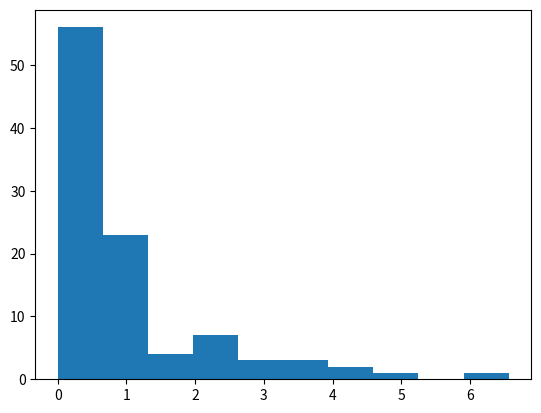

The matplotlib source for this figure: (Note: this script raises an exception after producing the figure.)
# Programs for 2.4-SimulationsofRandomSamplesfromParametricDistributions CATAM Project

import numpy as np 
import math
import matplotlib.pyplot as plt
from matplotlib.backends.backend_pdf import PdfPages
import pandas as pd


def unif():
	x = np.random.uniform()
	return x

def exprv(theta, u): # X = F^{-1}(U) has distribution function F
	x = -(1.0/theta)*math.log(1.0-u)
	return x

# def exprv(theta): 
# 	u = unif()
# 	x = exprv(theta, u)
# 	return x

# y = exprv(2.0, unif())
# print(y)
# x = np.random.exponential(1.0/2.0)
# print(x)

def median(theta):
	x = (1/theta)*math.log(2)
	return x


def lik(param, measured_values):
	param = 1.0*param # int to double
	xbar = np.mean(measured_values)
	n = len(measured_values)
	y = math.pow((math.log(2)/(param)), n)*math.pow((1.0/2.0), n*xbar/param)
	return y

def loglik(param, measured_values):
	y = lik(param, measured_values)
	return math.log(y)

def medianMLE(measured_values):
	# apply median where theta is mean MLE
	thetaMLE = 1.0*len(measured_values)/sum(measured_values)
	return median(thetaMLE)

# y = medianMLE([1.0, 2.0, 3.0])
# print(y)

# def loglik(param, theta, n=1):
# 	x=1
# 	measured_values=[]
# 	for i in range(n):
# 		measured_value = exprv(theta)
# 		measured_values.append(measured_value)
# 		x*=lik(param, measured_value)
# 	medianEst = medianMLE(measured_values)
# 	print('\n' + 'Median MLE Estimate: ' + str(medianEst))
# 	medianAct = median(theta)
# 	print('Actual Median: ' + str(medianAct) + '\n')
# 	return math.log(x)

# y = loglik(1.0, 1.0)
# print(y)

# y = loglik([1.0, 1.0], 1.0)
# print(y)

def plotloglik(m_0, m_1, measured_values): #x_0, x_1 bdry x axis values
	# plot the loglikelihood function over a linspace x axis from about 0.5 to 2.0, for arbitrary theta
	if ((m_0<0) | (m_0>m_1)):
		print('line 71 error caught')
		system.exit(1)
	x_axis = np.linspace(m_0, m_1, num=100) # range of median values
	n = len(x_axis)
	y = np.zeros(n)
	for i in range(n):
		y[i] = loglik(x_axis[i], measured_values)
	plt.plot(x_axis, y)
	plt.xlabel('m')
	plt.ylabel('loglikelihood')
	plt.title('loglikelihood function parametrised by median, m')
	# plt.show()
	return (x_axis, y)

# plotloglik(0.1, 2.0, [1.0, 1.0, 1.0], 1.0, 1.0)



def Q2():
	theta = 1.2
	# print('actual median: ' + str(math.log(2)/(1.0*theta)))
	n = 6
	u = np.zeros(n)
	for i in range(n):
		u[i] = unif()
	# print('uniform rvs: ' + str(u))
	e = np.zeros(n)
	for i in range(n):
		e[i] = exprv(theta, u[i])
	# print('exponential rvs: ' + str(e))
	# print('median mle estimate: ' + str(medianMLE(e)))
	(x, y) = plotloglik(0.1, 2.0, e)
	medMLE = medianMLE(e)
	# print(medMLE)
	# print(x)
	# print(y)
	medACT = math.log(2)/(1.0*theta)
	with PdfPages('/Users/James/Documents/catam/LaTeX/2.4-SimulationsofRandomSamplesfromParametricDistributions/Q2_loglikelihood.pdf') as pdf:
		plt.plot(x, y)
		plt.xlabel('m')
		plt.ylabel('loglikelihood')
		plt.title('loglikelihood function parametrised by median, m (n=6)')
		pdf.savefig()
		plt.close()
	tex_file = open('/Users/James/Documents/catam/LaTeX/2.4-SimulationsofRandomSamplesfromParametricDistributions/Q2_medACT.tex', "w")
	tex_file.write('actual median: ' + str(medACT))
	tex_file.close()
	tex_file = open('/Users/James/Documents/catam/LaTeX/2.4-SimulationsofRandomSamplesfromParametricDistributions/Q2_unifs.tex', "w")
	tex_file.write('uniform rvs: ' + str(u))
	tex_file.close()
	tex_file = open('/Users/James/Documents/catam/LaTeX/2.4-SimulationsofRandomSamplesfromParametricDistributions/Q2_exps.tex', "w")
	tex_file.write('exponential rvs: ' + str(e))
	tex_file.close()
	tex_file = open('/Users/James/Documents/catam/LaTeX/2.4-SimulationsofRandomSamplesfromParametricDistributions/Q2_medMLE.tex', "w")
	tex_file.write('median mle estimate: ' + str(medMLE))
	tex_file.close()
	tex_file = open('/Users/James/Documents/catam/LaTeX/2.4-SimulationsofRandomSamplesfromParametricDistributions/Q2_diff.tex', "w")
	tex_file.write('difference between mle and actual median: ' + str(abs(medMLE - medACT)))
	tex_file.close()

# Q2()

def Q3():
	theta = 1.2
	# print('actual median: ' + str(math.log(2)/(1.0*theta)))
	
	n = 25
	u = np.zeros(n)
	for i in range(n):
		u[i] = unif()
	# print('uniform rvs: ' + str(u))
	e = np.zeros(n)
	for i in range(n):
		e[i] = exprv(theta, u[i])
	# print('exponential rvs: ' + str(e))
	# print('median mle estimate: ' + str(medianMLE(e)))
	(x, y) = plotloglik(0.1, 2.0, e)
	medMLE = medianMLE(e)
	medACT = math.log(2)/(1.0*theta)
	with PdfPages('/Users/James/Documents/catam/LaTeX/2.4-SimulationsofRandomSamplesfromParametricDistributions/Q3_1_loglikelihood.pdf') as pdf:
		plt.plot(x, y)
		plt.xlabel('m')
		plt.ylabel('loglikelihood')
		plt.title('loglikelihood function parametrised by median, m (n=25)')
		pdf.savefig()
		plt.close()
	tex_file = open('/Users/James/Documents/catam/LaTeX/2.4-SimulationsofRandomSamplesfromParametricDistributions/Q3_1_medACT.tex', "w")
	tex_file.write('actual median: ' + str(medACT))
	tex_file.close()
	tex_file = open('/Users/James/Documents/catam/LaTeX/2.4-SimulationsofRandomSamplesfromParametricDistributions/Q3_1_unifs.tex', "w")
	tex_file.write('uniform rvs: ' + str(u))
	tex_file.close()
	tex_file = open('/Users/James/Documents/catam/LaTeX/2.4-SimulationsofRandomSamplesfromParametricDistributions/Q3_1_exps.tex', "w")
	tex_file.write('exponential rvs: ' + str(e))
	tex_file.close()
	tex_file = open('/Users/James/Documents/catam/LaTeX/2.4-SimulationsofRandomSamplesfromParametricDistributions/Q3_1_medMLE.tex', "w")
	tex_file.write('median mle estimate: ' + str(medMLE))
	tex_file.close()
	tex_file = open('/Users/James/Documents/catam/LaTeX/2.4-SimulationsofRandomSamplesfromParametricDistributions/Q3_1_diff.tex', "w")
	tex_file.write('difference between mle and actual median: ' + str(abs(medMLE - medACT)))
	tex_file.close()

	n = 50
	u = np.zeros(n)
	for i in range(n):
		u[i] = unif()
	# print('uniform rvs: ' + str(u))
	e = np.zeros(n)
	for i in range(n):
		e[i] = exprv(theta, u[i])
	# print('exponential rvs: ' + str(e))
	# print('median mle estimate: ' + str(medianMLE(e)))
	(x, y) = plotloglik(0.1, 2.0, e)
	medMLE = medianMLE(e)
	medACT = math.log(2)/(1.0*theta)
	with PdfPages('/Users/James/Documents/catam/LaTeX/2.4-SimulationsofRandomSamplesfromParametricDistributions/Q3_2_loglikelihood.pdf') as pdf:
		plt.plot(x, y)
		plt.xlabel('m')
		plt.ylabel('loglikelihood')
		plt.title('loglikelihood function parametrised by median, m (n=50)')
		pdf.savefig()
		plt.close()
	tex_file = open('/Users/James/Documents/catam/LaTeX/2.4-SimulationsofRandomSamplesfromParametricDistributions/Q3_2_medACT.tex', "w")
	tex_file.write('actual median: ' + str(medACT))
	tex_file.close()
	tex_file = open('/Users/James/Documents/catam/LaTeX/2.4-SimulationsofRandomSamplesfromParametricDistributions/Q3_2_unifs.tex', "w")
	tex_file.write('uniform rvs: ' + str(u))
	tex_file.close()
	tex_file = open('/Users/James/Documents/catam/LaTeX/2.4-SimulationsofRandomSamplesfromParametricDistributions/Q3_2_exps.tex', "w")
	tex_file.write('exponential rvs: ' + str(e))
	tex_file.close()
	tex_file = open('/Users/James/Documents/catam/LaTeX/2.4-SimulationsofRandomSamplesfromParametricDistributions/Q3_2_medMLE.tex', "w")
	tex_file.write('median mle estimate: ' + str(medMLE))
	tex_file.close()
	tex_file = open('/Users/James/Documents/catam/LaTeX/2.4-SimulationsofRandomSamplesfromParametricDistributions/Q3_2_diff.tex', "w")
	tex_file.write('difference between mle and actual median: ' + str(abs(medMLE - medACT)))
	tex_file.close()

	n = 100
	u = np.zeros(n)
	for i in range(n):
		u[i] = unif()
	# print('uniform rvs: ' + str(u))
	e = np.zeros(n)
	for i in range(n):
		e[i] = exprv(theta, u[i])
	# print('exponential rvs: ' + str(e))
	# print('median mle estimate: ' + str(medianMLE(e)))
	(x, y) = plotloglik(0.1, 2.0, e)
	medMLE = medianMLE(e)
	medACT = math.log(2)/(1.0*theta)
	with PdfPages('/Users/James/Documents/catam/LaTeX/2.4-SimulationsofRandomSamplesfromParametricDistributions/Q3_3_loglikelihood.pdf') as pdf:
		plt.plot(x, y)
		plt.xlabel('m')
		plt.ylabel('loglikelihood')
		plt.title('loglikelihood function parametrised by median, m (n=100)')
		pdf.savefig()
		plt.close()
	tex_file = open('/Users/James/Documents/catam/LaTeX/2.4-SimulationsofRandomSamplesfromParametricDistributions/Q3_3_medACT.tex', "w")
	tex_file.write('actual median: ' + str(medACT))
	tex_file.close()
	tex_file = open('/Users/James/Documents/catam/LaTeX/2.4-SimulationsofRandomSamplesfromParametricDistributions/Q3_3_unifs.tex', "w")
	tex_file.write('uniform rvs: ' + str(u))
	tex_file.close()
	tex_file = open('/Users/James/Documents/catam/LaTeX/2.4-SimulationsofRandomSamplesfromParametricDistributions/Q3_3_exps.tex', "w")
	tex_file.write('exponential rvs: ' + str(e))
	tex_file.close()
	tex_file = open('/Users/James/Documents/catam/LaTeX/2.4-SimulationsofRandomSamplesfromParametricDistributions/Q3_3_medMLE.tex', "w")
	tex_file.write('median mle estimate: ' + str(medMLE))
	tex_file.close()
	tex_file = open('/Users/James/Documents/catam/LaTeX/2.4-SimulationsofRandomSamplesfromParametricDistributions/Q3_3_diff.tex', "w")
	tex_file.write('difference between mle and actual median: ' + str(abs(medMLE - medACT)))
	tex_file.close()

# Q3()


def dist2rv(theta): #see LaTeX doc for description
	u = unif()
	# print('u: ' + str(u))
	y = (1-u)/math.exp(1)
	# print('y: ' + str(y))
	# we seek the value of k s.t. ke^{-k} = g
	# we use the interval bisection algorithm, with the assumption k < 20
	ub = 20.0
	lb = 1.0
	def g(k):
		return k*math.exp(-k)
	for iters in range(15):
		# print('ub: ' + str(ub))
		# print('lb: ' + str(lb))
		k = (ub + lb)/2.0
		# print('k: ' + str(k))
		# print('g(k): ' + str(g(k)))
		if g(k) < y:
			ub = k
		else:
			lb = k
	# k = theta*x + 1
	x = (k - 1)/theta
	return x

def loglik2(theta, measured_values):
	# see LaTeX for derivation of likelihood function
	s = sum(measured_values)
	p = np.prod(measured_values)
	n = len(measured_values)
	# print(theta)
	# print(p)

	y = 2*n*math.log(theta) + math.log(p) - theta*s
	# print(y)
	return y

def plotloglik2(theta_0, theta_1, measured_values): #x_0, x_1 bdry x axis values
	# plot the loglikelihood function over a linspace x axis from about 0.5 to 2.0, for arbitrary theta
	if ((theta_0<=0) | (theta_0>theta_1)):
		print('line 290 error caught')
		system.exit(1)
	x_axis = np.linspace(theta_0, theta_1, num=100) # range of median values
	n = len(x_axis)
	y = np.zeros(n)
	for i in range(n):
		y[i] = loglik2(x_axis[i], measured_values)
	plt.plot(x_axis, y)
	plt.xlabel('theta')
	plt.ylabel('loglikelihood')
	plt.title('loglikelihood function parametrised by theta, m')
	# plt.show()
	return (x_axis, y)

def thetaMLEest(measured_values):
	return 2.0/(np.mean(measured_values))

def Q7():
	theta = 2.2

	n = 10
	measured_values = np.zeros(n)
	for i in range(n):
		measured_values[i] = dist2rv(theta)
	(x, y) = plotloglik2(0.1, 10, measured_values)
	mle_est = thetaMLEest(measured_values)
	theta_act = 2.2
	with PdfPages('/Users/James/Documents/catam/LaTeX/2.4-SimulationsofRandomSamplesfromParametricDistributions/Q7_1_loglikelihood.pdf') as pdf:
		plt.plot(x, y)
		plt.xlabel('theta')
		plt.ylabel('loglikelihood')
		plt.title('loglikelihood function parametrised by theta (n=10)')
		pdf.savefig()
		plt.close()

	tex_file = open('/Users/James/Documents/catam/LaTeX/2.4-SimulationsofRandomSamplesfromParametricDistributions/Q7_1_mle.tex', "w")
	tex_file.write('theta mle: ' + str(mle_est))
	tex_file.close()
	tex_file = open('/Users/James/Documents/catam/LaTeX/2.4-SimulationsofRandomSamplesfromParametricDistributions/Q7_1_rvs.tex', "w")
	tex_file.write('rvs: ' + str(measured_values))
	tex_file.close()
	tex_file = open('/Users/James/Documents/catam/LaTeX/2.4-SimulationsofRandomSamplesfromParametricDistributions/Q7_1_diff.tex', "w")
	tex_file.write('difference between mle and actual theta value: ' + str(abs(mle_est - theta_act)))
	tex_file.close()

	n = 30
	measured_values = np.zeros(n)
	for i in range(n):
		measured_values[i] = dist2rv(theta)
	(x, y) = plotloglik2(0.1, 10, measured_values)
	mle_est = thetaMLEest(measured_values)
	theta_act = 2.2
	with PdfPages('/Users/James/Documents/catam/LaTeX/2.4-SimulationsofRandomSamplesfromParametricDistributions/Q7_2_loglikelihood.pdf') as pdf:
		plt.plot(x, y)
		plt.xlabel('theta')
		plt.ylabel('loglikelihood')
		plt.title('loglikelihood function parametrised by theta (n=30)')
		pdf.savefig()
		plt.close()

	tex_file = open('/Users/James/Documents/catam/LaTeX/2.4-SimulationsofRandomSamplesfromParametricDistributions/Q7_2_mle.tex', "w")
	tex_file.write('theta mle: ' + str(mle_est))
	tex_file.close()
	tex_file = open('/Users/James/Documents/catam/LaTeX/2.4-SimulationsofRandomSamplesfromParametricDistributions/Q7_2_rvs.tex', "w")
	tex_file.write('rvs: ' + str(measured_values))
	tex_file.close()
	tex_file = open('/Users/James/Documents/catam/LaTeX/2.4-SimulationsofRandomSamplesfromParametricDistributions/Q7_2_diff.tex', "w")
	tex_file.write('difference between mle and actual theta value: ' + str(abs(mle_est - theta_act)))
	tex_file.close()

	n = 50
	measured_values = np.zeros(n)
	for i in range(n):
		measured_values[i] = dist2rv(theta)
	(x, y) = plotloglik2(0.1, 10, measured_values)
	mle_est = thetaMLEest(measured_values)
	theta_act = 2.2
	with PdfPages('/Users/James/Documents/catam/LaTeX/2.4-SimulationsofRandomSamplesfromParametricDistributions/Q7_3_loglikelihood.pdf') as pdf:
		plt.plot(x, y)
		plt.xlabel('theta')
		plt.ylabel('loglikelihood')
		plt.title('loglikelihood function parametrised by theta (n=50)')
		pdf.savefig()
		plt.close()

	tex_file = open('/Users/James/Documents/catam/LaTeX/2.4-SimulationsofRandomSamplesfromParametricDistributions/Q7_3_mle.tex', "w")
	tex_file.write('theta mle: ' + str(mle_est))
	tex_file.close()
	tex_file = open('/Users/James/Documents/catam/LaTeX/2.4-SimulationsofRandomSamplesfromParametricDistributions/Q7_3_rvs.tex', "w")
	tex_file.write('rvs: ' + str(measured_values))
	tex_file.close()
	tex_file = open('/Users/James/Documents/catam/LaTeX/2.4-SimulationsofRandomSamplesfromParametricDistributions/Q7_3_diff.tex', "w")
	tex_file.write('difference between mle and actual theta value: ' + str(abs(mle_est - theta_act)))
	tex_file.close()

# Q7()

# print(dist2rv(2.2))

def dist2check():
	theta = 2.2
	y_hist = np.zeros(1000000)
	for i in range(1000000):
		y_hist[i] = dist2rv(theta)
	# plt.hist(y, bins=1000)
	# plt.show()
	x_0 = min(y_hist)
	# print('x_0: ' + str(x_0))
	x_1 = max(y_hist)
	# print('x_1: ' + str(x_1))
	x_axis = np.linspace(x_0, x_1, 1000)
	# print('x_axis: ' + str(x_axis))
	y = np.zeros(1000)
	i=0
	for x in x_axis:
		y[i] = math.pow(theta, 2)*x*math.exp(-1*theta*x)
		i+=1
	# print('y :' + str(y))

	with PdfPages('/Users/James/Documents/catam/LaTeX/2.4-SimulationsofRandomSamplesfromParametricDistributions/Q5_rvdist.pdf') as pdf:
		my_hist = plt.hist(y_hist, bins=500, normed=True)
		distfunc = plt.plot(x_axis, y)
		pdf.savefig()
		# plt.show()


# dist2check()

def Q5():
	dist2check()

# Q5()

# x = np.zeros((2, 3))
# x = np.array([[1, 2, 3], [4, 5, 6]])
# print(x[1])

def thetaMLEs(Nsamples, sample_size, theta):
	N = Nsamples
	n = sample_size
	x = np.zeros((N, n)) 	# intialise zero array with dimensions [N x n] (rows are different samples)
	thetas = np.zeros(N)
	for i in range(N):
		for j in range(n):
			x[i, j] = dist2rv(theta)
		sampleMLE = thetaMLEest(x[i])
		thetas[i] = sampleMLE
	return thetas

def plothist(thetas):
	# plot a histogram of the thetas
	# plt.hist(thetas)
	# plt.xlabel('theta estimate')
	# plt.ylabel('frequency')
	# plt.show()
	with PdfPages('/Users/James/Documents/catam/LaTeX/2.4-SimulationsofRandomSamplesfromParametricDistributions/Q8_1_histogram.pdf') as pdf:
		plt.hist(thetas)
		plt.xlabel('theta estimate')
		plt.ylabel('frequency')
		plt.title('Histogram of theta estimates (N=200 samples of size n=10)')
		pdf.savefig()
		plt.close()

def Q8():
	N = 200

	n = 10
	theta = 2.2
	thetaESTs = thetaMLEs(N, n, theta)
	with PdfPages('/Users/James/Documents/catam/LaTeX/2.4-SimulationsofRandomSamplesfromParametricDistributions/Q8_1_histogram.pdf') as pdf:
		plt.hist(thetaESTs)
		plt.xlabel('theta estimate')
		plt.ylabel('frequency')
		plt.title('Histogram of theta estimates (N=200 samples of size n=10)')
		pdf.savefig()
		plt.close()

	n = 30
	theta = 2.2
	thetaESTs = thetaMLEs(N, n, theta)
	with PdfPages('/Users/James/Documents/catam/LaTeX/2.4-SimulationsofRandomSamplesfromParametricDistributions/Q8_2_histogram.pdf') as pdf:
		plt.hist(thetaESTs)
		plt.xlabel('theta estimate')
		plt.ylabel('frequency')
		plt.title('Histogram of theta estimates (N=200 samples of size n=30)')
		pdf.savefig()
		plt.close()

	n = 50
	theta = 2.2
	thetaESTs = thetaMLEs(N, n, theta)
	with PdfPages('/Users/James/Documents/catam/LaTeX/2.4-SimulationsofRandomSamplesfromParametricDistributions/Q8_3_histogram.pdf') as pdf:
		plt.hist(thetaESTs)
		plt.xlabel('theta estimate')
		plt.ylabel('frequency')
		plt.title('Histogram of theta estimates (N=200 samples of size n=50)')
		pdf.savefig()
		plt.close()

# Q8()

def normalrv(mu, sigma):
	# generate normal rv
	A = unif()
	B = unif()
	phi = 2*math.pi*A
	V = -2*math.log(1 - B)
	X = mu + sigma*math.sqrt(V)*math.cos(phi)
	return X

def normalcheck():
	x = np.zeros(1000000)
	for i in range(1000000):
		x[i] = normalrv(0, 1)
	with PdfPages('/Users/James/Documents/catam/LaTeX/2.4-SimulationsofRandomSamplesfromParametricDistributions/Q10_1_normalhist.pdf') as pdf:
		plt.hist(x, bins=400, normed=True)
		pdf.savefig()
		plt.close()

# normalcheck()

def intervalcalc(measured_values):
	# calculates boundaries for an 80% confidence interval
	n = len(measured_values)
	lb = np.mean(measured_values) - 1.282/math.sqrt(n)
	ub = np.mean(measured_values) + 1.282/math.sqrt(n)
	return (lb, ub)

def intervalcheck(mu, lb, ub):
	if lb < mu < ub:
		return True
	else:
		return False
	# checks to see if mu is in the interval

def Q11():
	mu = 0
	N = 25
	n = 100
	successes = 0
	fails = 0
	x = np.zeros(n)
	ubs = np.zeros(N)
	lbs = np.zeros(N)
	sample_means = np.zeros(N)
	bools = np.zeros(N)

	for i in range(N):
		for j in range(n):
			x[j] = normalrv(mu, 1)
		(lbs[i], ubs[i]) = intervalcalc(x)
		sample_means[i] = np.mean(x)
		if intervalcheck(mu, lbs[i], ubs[i]) == True:
			bools[i] = 1
	
	from collections import OrderedDict

	d = OrderedDict({'sample mean': sample_means,
		 'lower bound': lbs,	
		 'upper bound': ubs,
		 'mean in interval?': bools})
	df = pd.DataFrame(d)
	fails = len(df[df['mean in interval?'] == 0])
	# print(fails)
	tex_file = open('/Users/James/Documents/catam/LaTeX/2.4-SimulationsofRandomSamplesfromParametricDistributions/Q11_1_nfails.tex', "w")
	tex_file.write('number of times the interval didn\'t contain the mean: ' + str(fails))
	tex_file.close()
	# print(df)
	df = df.to_latex()
	tex_file = open(r'/Users/James/Documents/catam/LaTeX/2.4-SimulationsofRandomSamplesfromParametricDistributions/Q11_1_Results.tex', "w")
	tex_file.write(df)
	tex_file.close()

def Q12():
	mu = 4
	N = 1000
	n = 50
	successes = 0
	fails = 0
	x = np.zeros(n)
	ubs = np.zeros(N)
	lbs = np.zeros(N)
	sample_means = np.zeros(N)
	bools = np.zeros(N)

	for i in range(N):
		for j in range(n):
			x[j] = normalrv(mu, 1)
		(lbs[i], ubs[i]) = intervalcalc(x)
		sample_means[i] = np.mean(x)
		if intervalcheck(mu, lbs[i], ubs[i]) == True:
			bools[i] = 1
	
	from collections import OrderedDict

	d = OrderedDict({'sample mean': sample_means,
		 'lower bound': lbs,	
		 'upper bound': ubs,
		 'mean in interval?': bools})
	df = pd.DataFrame(d)
	fails = len(df[df['mean in interval?'] == 0])
	return (1.0*fails)/(1.0*1000)

# print(Q12())

def chi_square(dof):
	n = dof
	x = np.zeros(n)
	for i in range(n):
		x[i] = math.pow(normalrv(0, 1), 2)
	y = sum(x)
	return y

def Q13():
	n = 100

	dof = 1
	x = np.zeros(n)
	for i in range(n):
		x[i] = chi_square(dof)
	with PdfPages('/Users/James/Documents/catam/LaTeX/2.4-SimulationsofRandomSamplesfromParametricDistributions/Q13_1_a_hist.pdf') as pdf:
		plt.hist(x)
		pdf.savefig()
		plt.close()

	dof = 5
	x = np.zeros(n)
	for i in range(n):
		x[i] = chi_square(dof)
	with PdfPages('/Users/James/Documents/catam/LaTeX/2.4-SimulationsofRandomSamplesfromParametricDistributions/Q13_1_b_hist.pdf') as pdf:
		plt.hist(x)
		pdf.savefig()
		plt.close()

	dof = 40
	x = np.zeros(n)
	for i in range(n):
		x[i] = chi_square(dof)
	with PdfPages('/Users/James/Documents/catam/LaTeX/2.4-SimulationsofRandomSamplesfromParametricDistributions/Q13_1_c_hist.pdf') as pdf:
		plt.hist(x)
		pdf.savefig()
		plt.close()

	n = 300

	dof = 1
	x = np.zeros(n)
	for i in range(n):
		x[i] = chi_square(dof)
	with PdfPages('/Users/James/Documents/catam/LaTeX/2.4-SimulationsofRandomSamplesfromParametricDistributions/Q13_2_a_hist.pdf') as pdf:
		plt.hist(x, bins=20)
		pdf.savefig()
		plt.close()

	dof = 5
	x = np.zeros(n)
	for i in range(n):
		x[i] = chi_square(dof)
	with PdfPages('/Users/James/Documents/catam/LaTeX/2.4-SimulationsofRandomSamplesfromParametricDistributions/Q13_2_b_hist.pdf') as pdf:
		plt.hist(x, bins=20)
		pdf.savefig()
		plt.close()

	dof = 40
	x = np.zeros(n)
	for i in range(n):
		x[i] = chi_square(dof)
	with PdfPages('/Users/James/Documents/catam/LaTeX/2.4-SimulationsofRandomSamplesfromParametricDistributions/Q13_2_c_hist.pdf') as pdf:
		plt.hist(x, bins=20)
		pdf.savefig()
		plt.close()

	n = 500

	dof = 1
	x = np.zeros(n)
	for i in range(n):
		x[i] = chi_square(dof)
	with PdfPages('/Users/James/Documents/catam/LaTeX/2.4-SimulationsofRandomSamplesfromParametricDistributions/Q13_3_a_hist.pdf') as pdf:
		plt.hist(x, bins=40)
		pdf.savefig()
		plt.close()

	dof = 5
	x = np.zeros(n)
	for i in range(n):
		x[i] = chi_square(dof)
	with PdfPages('/Users/James/Documents/catam/LaTeX/2.4-SimulationsofRandomSamplesfromParametricDistributions/Q13_3_b_hist.pdf') as pdf:
		plt.hist(x, bins=40)
		pdf.savefig()
		plt.close()

	dof = 40
	x = np.zeros(n)
	for i in range(n):
		x[i] = chi_square(dof)
	with PdfPages('/Users/James/Documents/catam/LaTeX/2.4-SimulationsofRandomSamplesfromParametricDistributions/Q13_3_c_hist.pdf') as pdf:
		plt.hist(x, bins=40)
		pdf.savefig()
		plt.close()

Q13()


	
